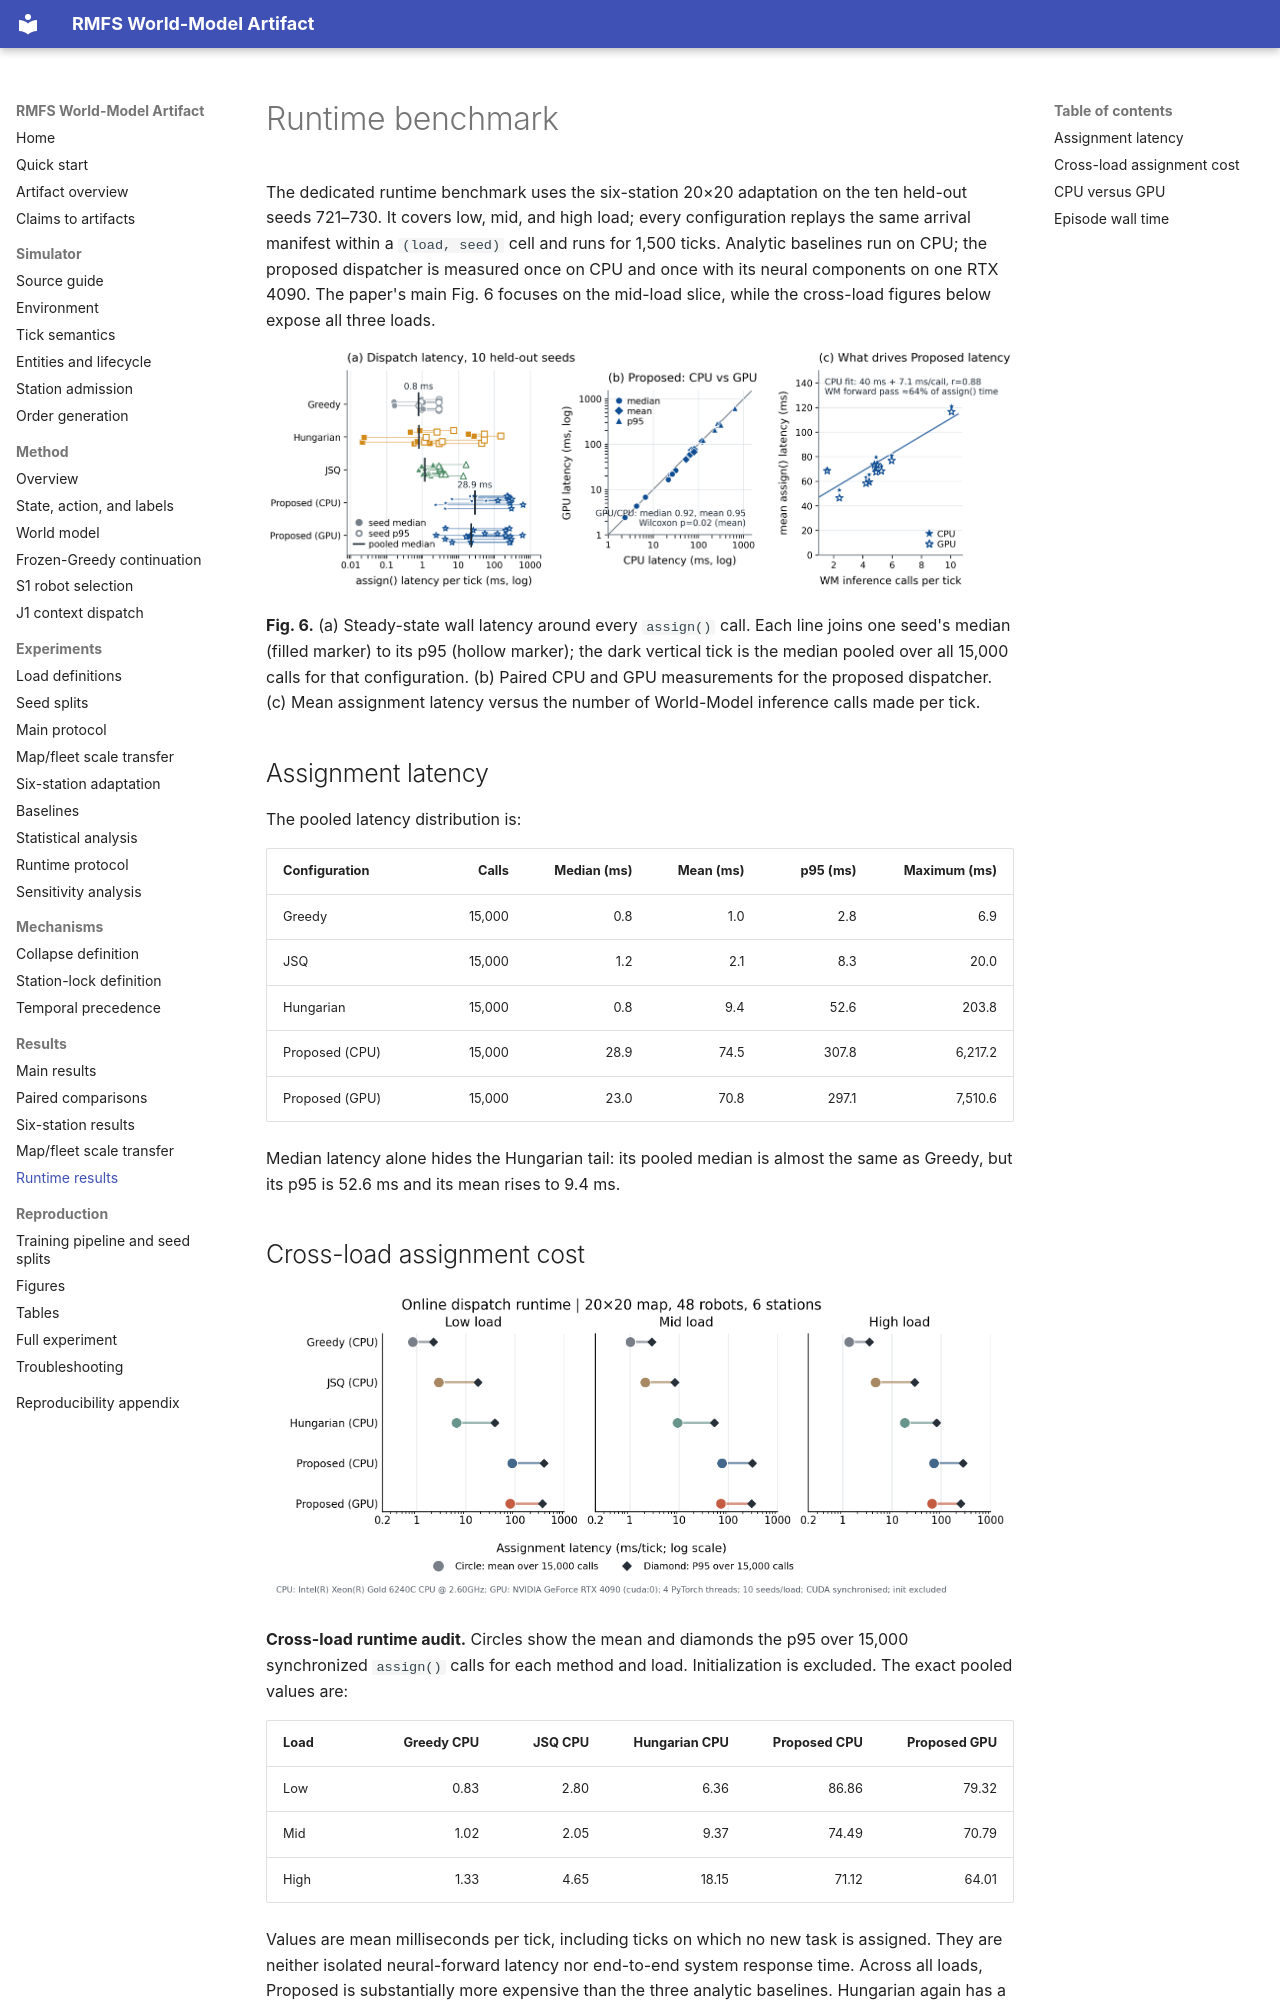

repository: YUXXX-T/rmfs-reproducibility-artifact · page: results/runtime_results/index.html · generator: mkdocs

# Runtime benchmark

The dedicated runtime benchmark uses the six-station 20×20 adaptation on the
ten held-out seeds 721–730. It covers low, mid, and high load; every
configuration replays the same arrival manifest within a `(load, seed)` cell
and runs for 1,500 ticks. Analytic baselines run on CPU; the proposed
dispatcher is measured once on CPU and once with its neural components on one
RTX 4090. The paper's main Fig. 6 focuses on the mid-load slice, while the
cross-load figures below expose all three loads.

![Fig. 6: dispatch runtime benchmark](../assets/fig06_runtime_benchmark.png)

**Fig. 6.** (a) Steady-state wall latency around every `assign()` call. Each
line joins one seed's median (filled marker) to its p95 (hollow marker); the
dark vertical tick is the median pooled over all 15,000 calls for that
configuration. (b) Paired CPU and GPU measurements for the proposed
dispatcher. (c) Mean assignment latency versus the number of World-Model
inference calls made per tick.

## Assignment latency

The pooled latency distribution is:

| Configuration | Calls | Median (ms) | Mean (ms) | p95 (ms) | Maximum (ms) |
|---|---:|---:|---:|---:|---:|
| Greedy | 15,000 | 0.8 | 1.0 | 2.8 | 6.9 |
| JSQ | 15,000 | 1.2 | 2.1 | 8.3 | 20.0 |
| Hungarian | 15,000 | 0.8 | 9.4 | 52.6 | 203.8 |
| Proposed (CPU) | 15,000 | 28.9 | 74.5 | 307.8 | 6,217.2 |
| Proposed (GPU) | 15,000 | 23.0 | 70.8 | 297.1 | 7,510.6 |

Median latency alone hides the Hungarian tail: its pooled median is almost the
same as Greedy, but its p95 is 52.6 ms and its mean rises to 9.4 ms.

## Cross-load assignment cost

![Assignment latency across all three loads](../assets/station6_runtime_assignment.png)

**Cross-load runtime audit.** Circles show the mean and diamonds the p95 over
15,000 synchronized `assign()` calls for each method and load. Initialization
is excluded. The exact pooled values are:

| Load | Greedy CPU | JSQ CPU | Hungarian CPU | Proposed CPU | Proposed GPU |
|---|---:|---:|---:|---:|---:|
| Low | 0.83 | 2.80 | 6.36 | 86.86 | 79.32 |
| Mid | 1.02 | 2.05 | 9.37 | 74.49 | 70.79 |
| High | 1.33 | 4.65 | 18.15 | 71.12 | 64.01 |

Values are mean milliseconds per tick, including ticks on which no new task is
assigned. They are neither isolated neural-forward latency nor end-to-end
system response time. Across all loads, Proposed is substantially more
expensive than the three analytic baselines. Hungarian again has a pronounced
tail: its p95 rises from 38.2 ms at low load to 80.2 ms at high load even
though its pooled means are 6.4–18.1 ms.

The Proposed-GPU mean is 8.7%, 5.0%, and 10.0% below Proposed-CPU at low, mid,
and high load. These are observed assignment-cost differences between two
closed-loop executions, not a controlled same-state GPU inference speedup.
